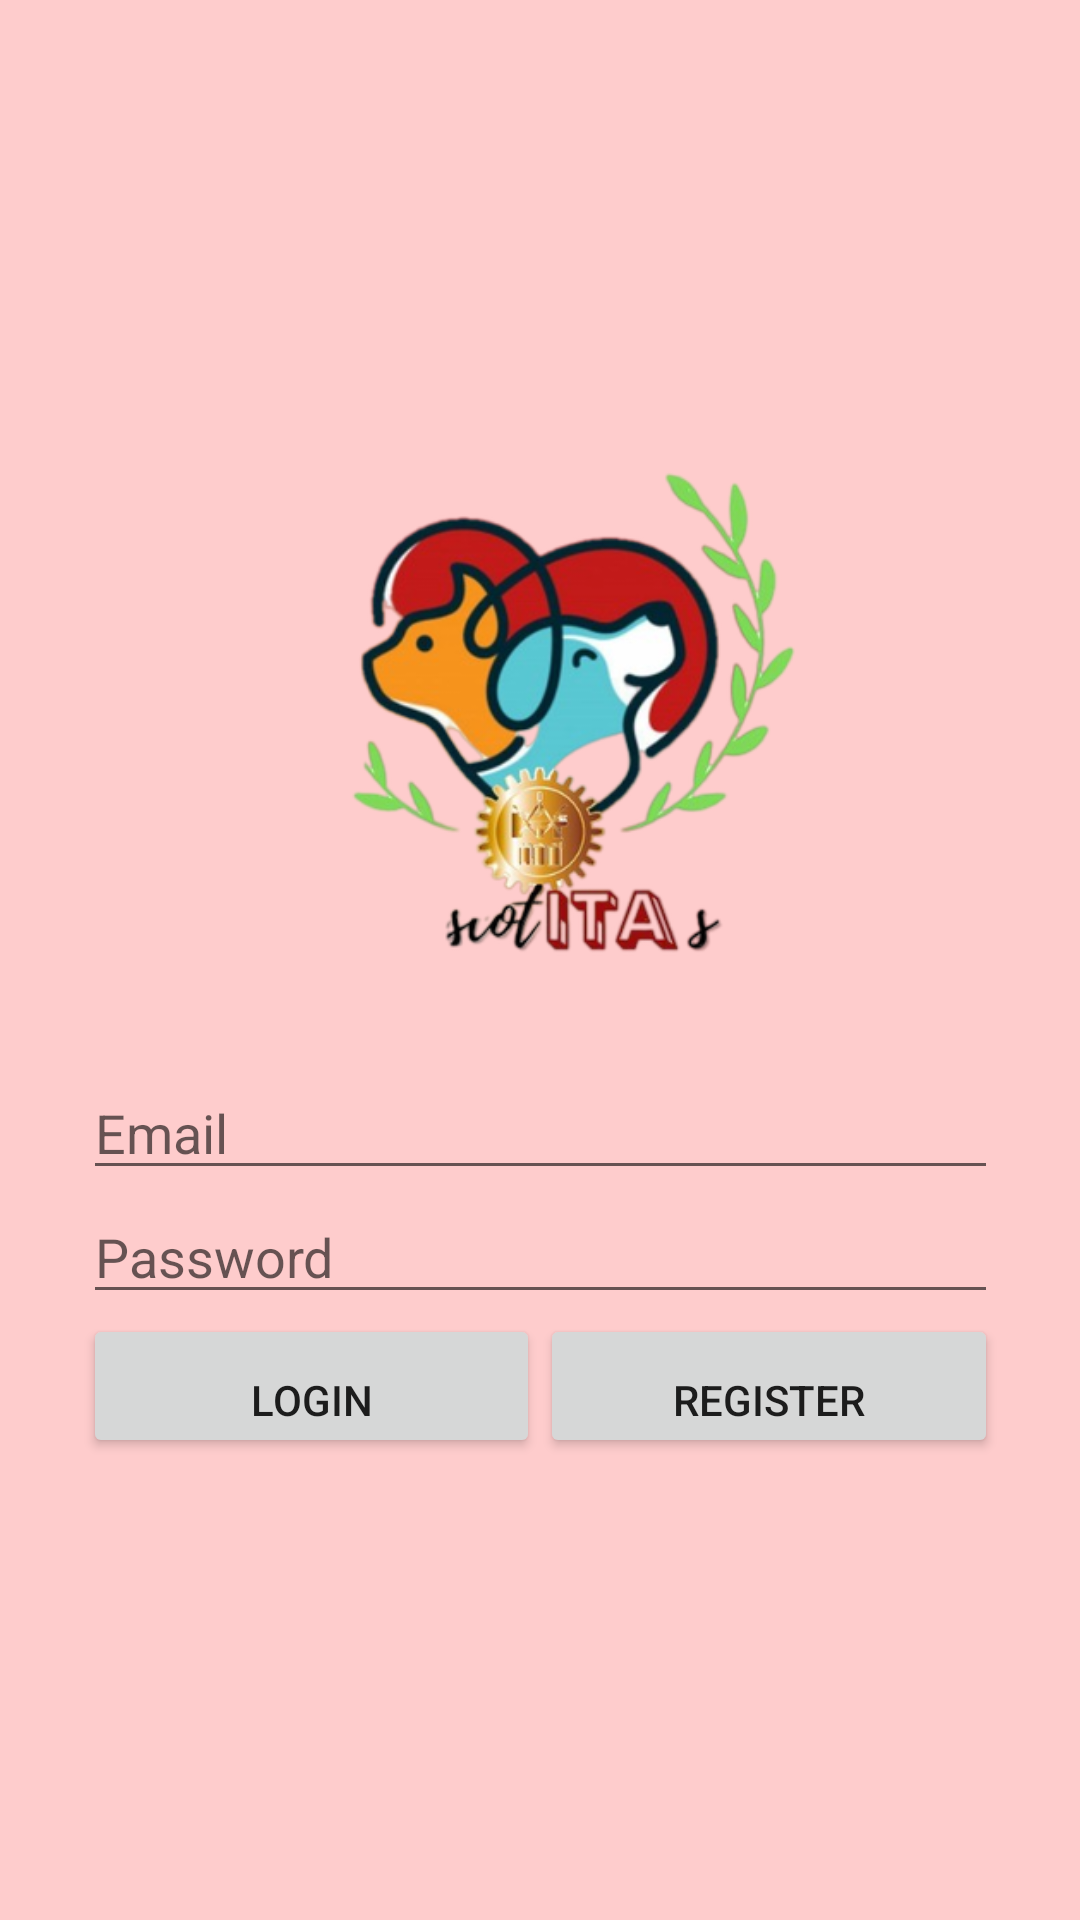

Android layout source for this screen:
<!-- AndroidManifest.xml: application theme Theme.ProjectMascotitas -->
<!-- res/layout/activity_login.xml -->
<?xml version="1.0" encoding="utf-8"?>
<androidx.constraintlayout.widget.ConstraintLayout xmlns:android="http://schemas.android.com/apk/res/android"
    xmlns:app="http://schemas.android.com/apk/res-auto"
    xmlns:tools="http://schemas.android.com/tools"
    android:layout_width="match_parent"
    android:layout_height="match_parent"
    android:background="#F48686"
    android:backgroundTint="#DF9393"
    android:backgroundTintMode="screen"
    tools:context=".LoginActivity" >

    <LinearLayout
        android:layout_width="305dp"
        android:layout_height="448dp"
        android:gravity="bottom"
        android:orientation="vertical"
        app:layout_constraintBottom_toBottomOf="parent"
        app:layout_constraintEnd_toEndOf="parent"
        app:layout_constraintStart_toStartOf="parent"
        app:layout_constraintTop_toTopOf="parent">

        <ImageView
            android:id="@+id/imageView2"
            android:layout_width="240dp"
            android:layout_height="229dp"
            android:layout_gravity="center|top"
            app:srcCompat="@drawable/logo" />

        <EditText
            android:id="@+id/emailLogin"
            android:layout_width="match_parent"
            android:layout_height="wrap_content"
            android:ems="10"
            android:hint="Email"
            android:inputType="textEmailAddress" />

        <EditText
            android:id="@+id/loginpassword"
            android:layout_width="match_parent"
            android:layout_height="wrap_content"
            android:ems="10"
            android:hint="Password"
            android:inputType="textPassword" />

        <LinearLayout
            android:layout_width="match_parent"
            android:layout_height="106dp"
            android:orientation="horizontal">

            <Button
                android:id="@+id/Login"
                android:layout_width="wrap_content"
                android:layout_height="wrap_content"
                android:layout_weight="1"
                android:gravity="bottom|center"
                android:onClick="logIn"
                android:text="@string/btn_login" />

            <Button
                android:id="@+id/Register"
                android:layout_width="wrap_content"
                android:layout_height="wrap_content"
                android:layout_weight="1"
                android:gravity="bottom|center"
                android:onClick="goRegister"
                android:text="@string/btn_register" />
        </LinearLayout>
    </LinearLayout>
</androidx.constraintlayout.widget.ConstraintLayout>
<!-- resources referenced by this layout -->
<resources>
  <!-- drawable logo: png bitmap (drawable-v24, 147979 bytes) -->
  <string name="btn_login">Login</string>
  <string name="btn_register">Register</string>
  <style name="Theme.ProjectMascotitas" parent="Theme.MaterialComponents.DayNight.DarkActionBar">
          
          <item name="colorPrimary">@color/purple_500</item>
          <item name="colorPrimaryVariant">@color/purple_700</item>
          <item name="colorOnPrimary">@color/white</item>
          
          <item name="colorSecondary">@color/teal_200</item>
          <item name="colorSecondaryVariant">@color/teal_700</item>
          <item name="colorOnSecondary">@color/black</item>
          
          <item name="android:statusBarColor" tools:targetApi="l">?attr/colorPrimaryVariant</item>
          
      </style>
  <color name="purple_500">#FF6200EE</color>
  <color name="purple_700">#FF3700B3</color>
  <color name="white">#FFFFFFFF</color>
  <color name="teal_200">#FF03DAC5</color>
  <color name="teal_700">#FF018786</color>
  <color name="black">#FF000000</color>
</resources>
